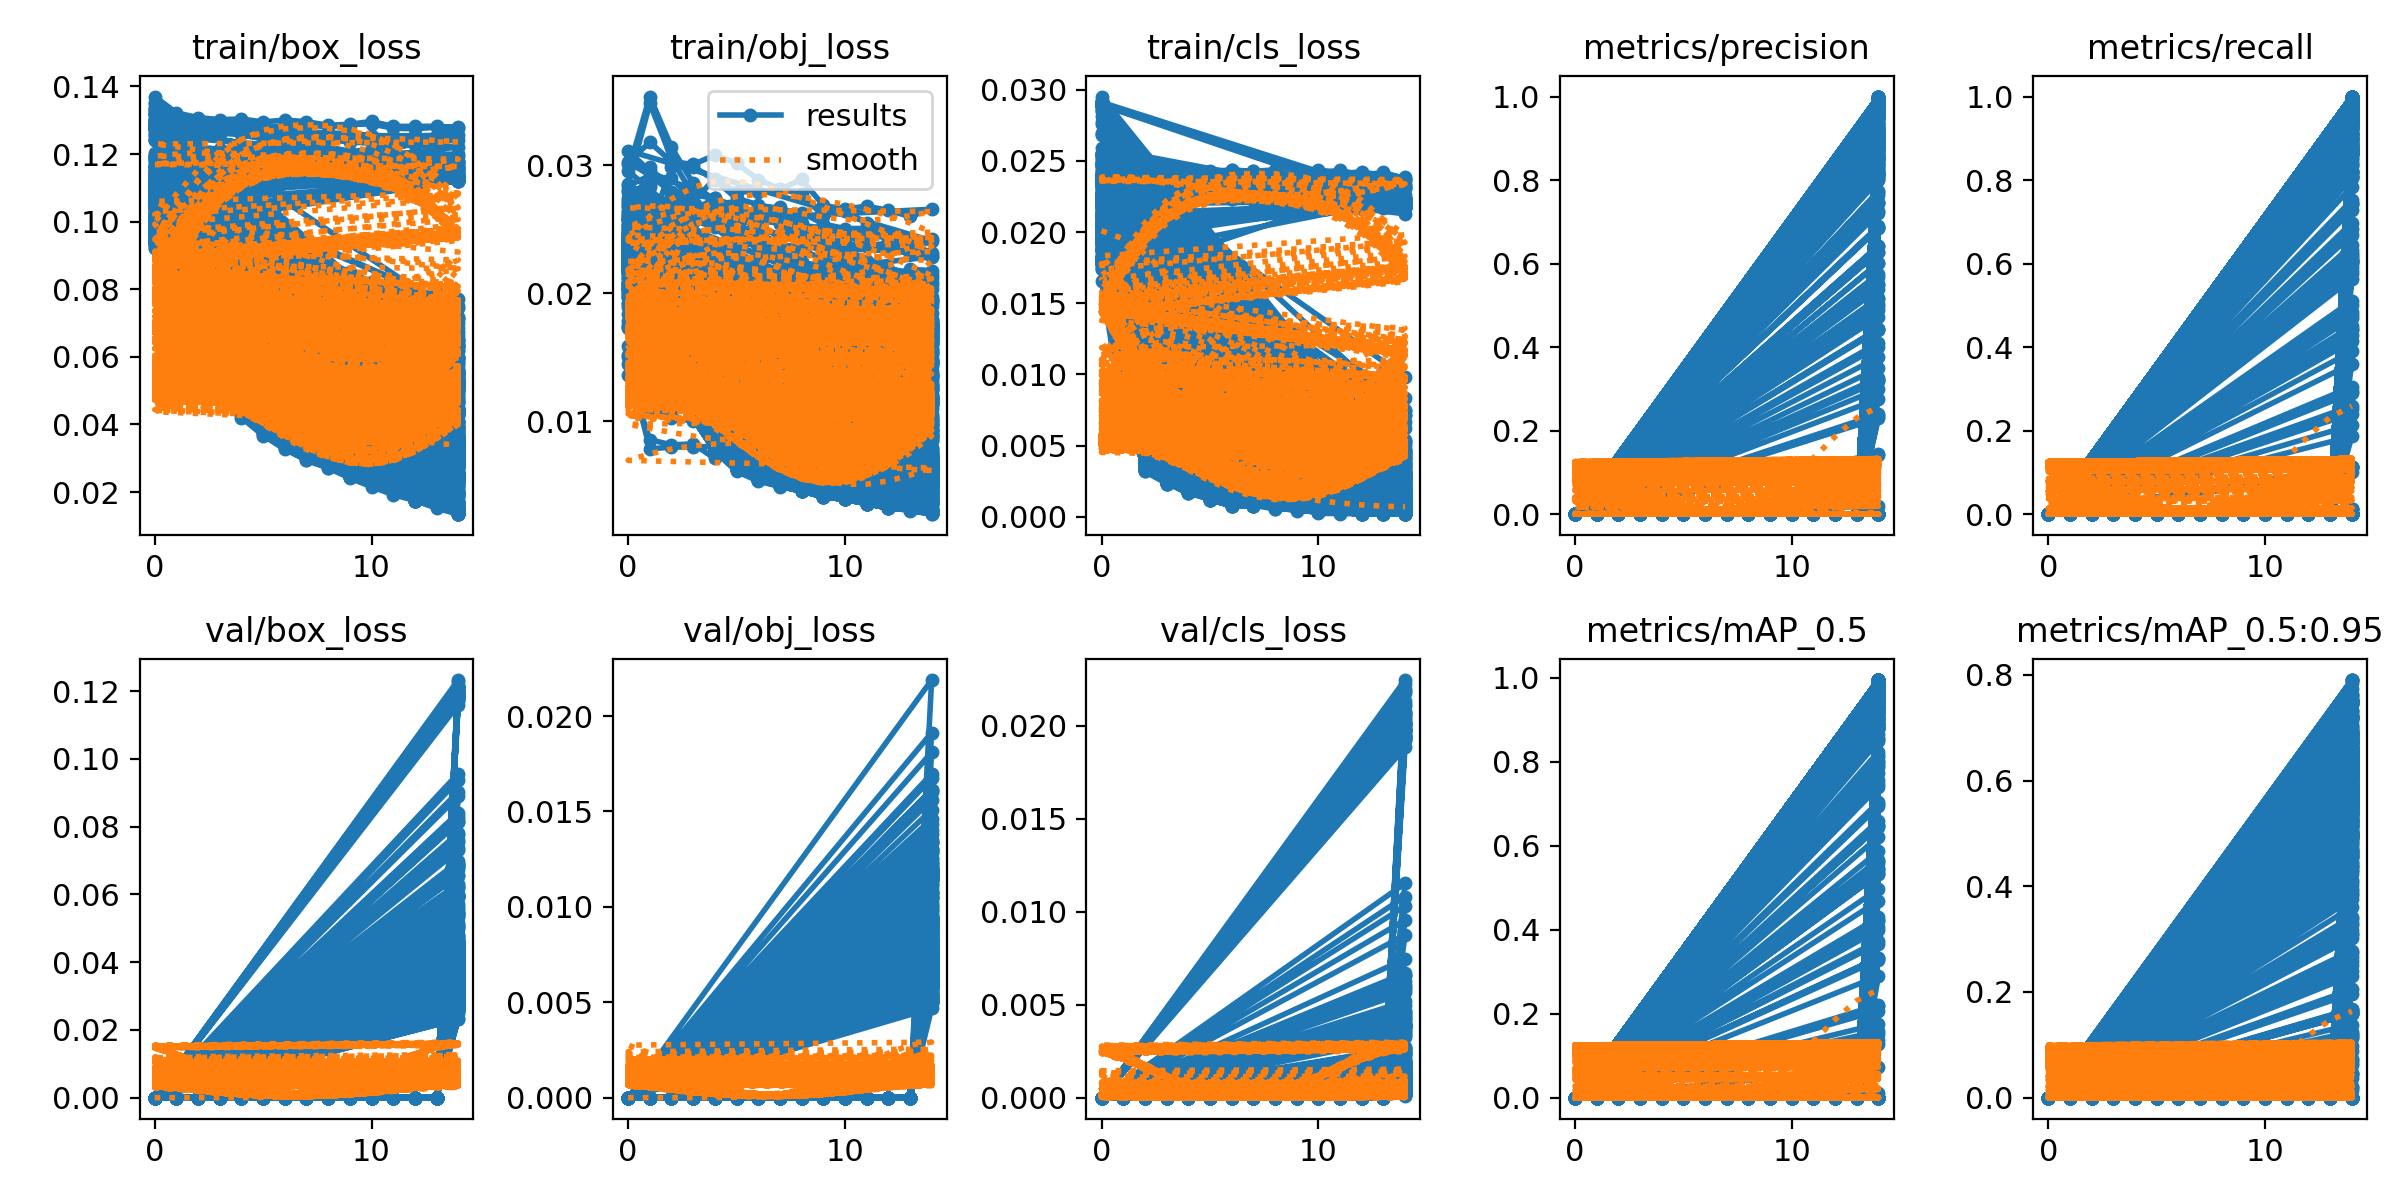

The file beside this chart, header and first rows:
epoch, train/box_loss, train/obj_loss, train/cls_loss, metrics/precision, metrics/recall, metrics/mAP_0.5, metrics/mAP_0.5:0.95, val/box_loss, val/obj_loss, val/cls_loss, x/lr0, x/lr1, x/lr2
0, 0.1352, 0.02073, 0.02771, 0, 0, 0, 0, 0, 0, 0, 0.06907, 0.001069, 0.001069
1, 0.1167, 0.01933, 0.02018, 0, 0, 0, 0, 0, 0, 0, 0.03705, 0.002048, 0.002048
2, 0.08817, 0.0249, 0.01806, 0, 0, 0, 0, 0, 0, 0, 0.004903, 0.002903, 0.002903
3, 0.07818, 0.02568, 0.01672, 0, 0, 0, 0, 0, 0, 0, 0.002773, 0.002773, 0.002773
4, 0.07364, 0.02514, 0.01557, 0, 0, 0, 0, 0, 0, 0, 0.002773, 0.002773, 0.002773
5, 0.07147, 0.02373, 0.01412, 0, 0, 0, 0, 0, 0, 0, 0.002584, 0.002584, 0.002584
6, 0.06868, 0.02303, 0.01154, 0, 0, 0, 0, 0, 0, 0, 0.002395, 0.002395, 0.002395
7, 0.06785, 0.02224, 0.01016, 0, 0, 0, 0, 0, 0, 0, 0.002206, 0.002206, 0.002206
8, 0.06503, 0.02093, 0.00878, 0, 0, 0, 0, 0, 0, 0, 0.002017, 0.002017, 0.002017
9, 0.064, 0.02055, 0.007596, 0, 0, 0, 0, 0, 0, 0, 0.001828, 0.001828, 0.001828
10, 0.06312, 0.0194, 0.006685, 0, 0, 0, 0, 0, 0, 0, 0.001639, 0.001639, 0.001639
11, 0.06044, 0.01941, 0.005946, 0, 0, 0, 0, 0, 0, 0, 0.00145, 0.00145, 0.00145
12, 0.0596, 0.01849, 0.005289, 0, 0, 0, 0, 0, 0, 0, 0.001261, 0.001261, 0.001261
13, 0.05871, 0.01839, 0.004827, 0, 0, 0, 0, 0, 0, 0, 0.001072, 0.001072, 0.001072
14, 0.05732, 0.01774, 0.004492, 0.6019, 0.7436, 0.7042, 0.3919, 0.04625, 0.01401, 0.001907, 0.0008834, 0.0008834, 0.0008834
0, 0.1318, 0.01969, 0.0255, 0, 0, 0, 0, 0, 0, 0, 0.0712, 0.0032, 0.0032
1, 0.09219, 0.02357, 0.01717, 0, 0, 0, 0, 0, 0, 0, 0.04111, 0.00611, 0.00611
2, 0.07943, 0.02151, 0.01076, 0, 0, 0, 0, 0, 0, 0, 0.01062, 0.008624, 0.008624
3, 0.07321, 0.01838, 0.00599, 0, 0, 0, 0, 0, 0, 0, 0.0082, 0.0082, 0.0082
4, 0.07011, 0.01712, 0.004553, 0, 0, 0, 0, 0, 0, 0, 0.0082, 0.0082, 0.0082
5, 0.06256, 0.01502, 0.003855, 0, 0, 0, 0, 0, 0, 0, 0.0076, 0.0076, 0.0076
6, 0.06053, 0.01458, 0.003528, 0, 0, 0, 0, 0, 0, 0, 0.007, 0.007, 0.007
7, 0.05835, 0.01448, 0.003337, 0, 0, 0, 0, 0, 0, 0, 0.0064, 0.0064, 0.0064
8, 0.05397, 0.01399, 0.002964, 0, 0, 0, 0, 0, 0, 0, 0.0058, 0.0058, 0.0058
9, 0.05263, 0.01321, 0.002467, 0, 0, 0, 0, 0, 0, 0, 0.0052, 0.0052, 0.0052
10, 0.05073, 0.01288, 0.002409, 0, 0, 0, 0, 0, 0, 0, 0.0046, 0.0046, 0.0046
11, 0.05027, 0.01263, 0.002048, 0, 0, 0, 0, 0, 0, 0, 0.004, 0.004, 0.004
12, 0.04656, 0.0117, 0.001743, 0, 0, 0, 0, 0, 0, 0, 0.0034, 0.0034, 0.0034
13, 0.04636, 0.01219, 0.001369, 0, 0, 0, 0, 0, 0, 0, 0.0028, 0.0028, 0.0028
14, 0.04413, 0.01157, 0.001624, 0.8532, 0.9231, 0.9298, 0.5627, 0.0339, 0.0089, 0.0003492, 0.0022, 0.0022, 0.0022
0, 0.1256, 0.02119, 0.02466, 0, 0, 0, 0, 0, 0, 0, 0.0712, 0.0032, 0.0032
1, 0.08107, 0.02515, 0.0139, 0, 0, 0, 0, 0, 0, 0, 0.04107, 0.006071, 0.006071
2, 0.07084, 0.02098, 0.006887, 0, 0, 0, 0, 0, 0, 0, 0.01051, 0.008506, 0.008506
3, 0.06526, 0.01726, 0.00316, 0, 0, 0, 0, 0, 0, 0, 0.00802, 0.00802, 0.00802
4, 0.06017, 0.01486, 0.002929, 0, 0, 0, 0, 0, 0, 0, 0.00802, 0.00802, 0.00802
5, 0.05511, 0.01324, 0.002522, 0, 0, 0, 0, 0, 0, 0, 0.00736, 0.00736, 0.00736
6, 0.05106, 0.01251, 0.00189, 0, 0, 0, 0, 0, 0, 0, 0.0067, 0.0067, 0.0067
7, 0.04721, 0.01203, 0.001728, 0, 0, 0, 0, 0, 0, 0, 0.00604, 0.00604, 0.00604
8, 0.04584, 0.01132, 0.001852, 0, 0, 0, 0, 0, 0, 0, 0.00538, 0.00538, 0.00538
9, 0.04249, 0.01079, 0.001389, 0, 0, 0, 0, 0, 0, 0, 0.00472, 0.00472, 0.00472
10, 0.04048, 0.01082, 0.001149, 0, 0, 0, 0, 0, 0, 0, 0.00406, 0.00406, 0.00406
11, 0.03781, 0.01006, 0.001072, 0, 0, 0, 0, 0, 0, 0, 0.0034, 0.0034, 0.0034
12, 0.03673, 0.009499, 0.0008546, 0, 0, 0, 0, 0, 0, 0, 0.00274, 0.00274, 0.00274
13, 0.03505, 0.009356, 0.0006261, 0, 0, 0, 0, 0, 0, 0, 0.00208, 0.00208, 0.00208
14, 0.03426, 0.009311, 0.0005884, 0.9077, 0.9856, 0.9281, 0.6089, 0.02916, 0.007027, 0.0003194, 0.00142, 0.00142, 0.00142
0, 0.1318, 0.01969, 0.0255, 0, 0, 0, 0, 0, 0, 0, 0.0712, 0.0032, 0.0032
1, 0.09219, 0.02357, 0.01717, 0, 0, 0, 0, 0, 0, 0, 0.04111, 0.00611, 0.00611
2, 0.07943, 0.02151, 0.01076, 0, 0, 0, 0, 0, 0, 0, 0.01062, 0.008624, 0.008624
3, 0.07321, 0.01838, 0.00599, 0, 0, 0, 0, 0, 0, 0, 0.0082, 0.0082, 0.0082
4, 0.07011, 0.01712, 0.004553, 0, 0, 0, 0, 0, 0, 0, 0.0082, 0.0082, 0.0082
5, 0.06256, 0.01502, 0.003855, 0, 0, 0, 0, 0, 0, 0, 0.0076, 0.0076, 0.0076
6, 0.06053, 0.01458, 0.003528, 0, 0, 0, 0, 0, 0, 0, 0.007, 0.007, 0.007
7, 0.05835, 0.01448, 0.003337, 0, 0, 0, 0, 0, 0, 0, 0.0064, 0.0064, 0.0064
8, 0.05397, 0.01399, 0.002964, 0, 0, 0, 0, 0, 0, 0, 0.0058, 0.0058, 0.0058
9, 0.05263, 0.01321, 0.002467, 0, 0, 0, 0, 0, 0, 0, 0.0052, 0.0052, 0.0052
10, 0.05073, 0.01288, 0.002409, 0, 0, 0, 0, 0, 0, 0, 0.0046, 0.0046, 0.0046
11, 0.05027, 0.01263, 0.002048, 0, 0, 0, 0, 0, 0, 0, 0.004, 0.004, 0.004
12, 0.04656, 0.0117, 0.001743, 0, 0, 0, 0, 0, 0, 0, 0.0034, 0.0034, 0.0034
13, 0.04636, 0.01219, 0.001369, 0, 0, 0, 0, 0, 0, 0, 0.0028, 0.0028, 0.0028
14, 0.04413, 0.01157, 0.001624, 0.8532, 0.9231, 0.9298, 0.5627, 0.0339, 0.0089, 0.0003492, 0.0022, 0.0022, 0.0022
... 7,440 more rows
